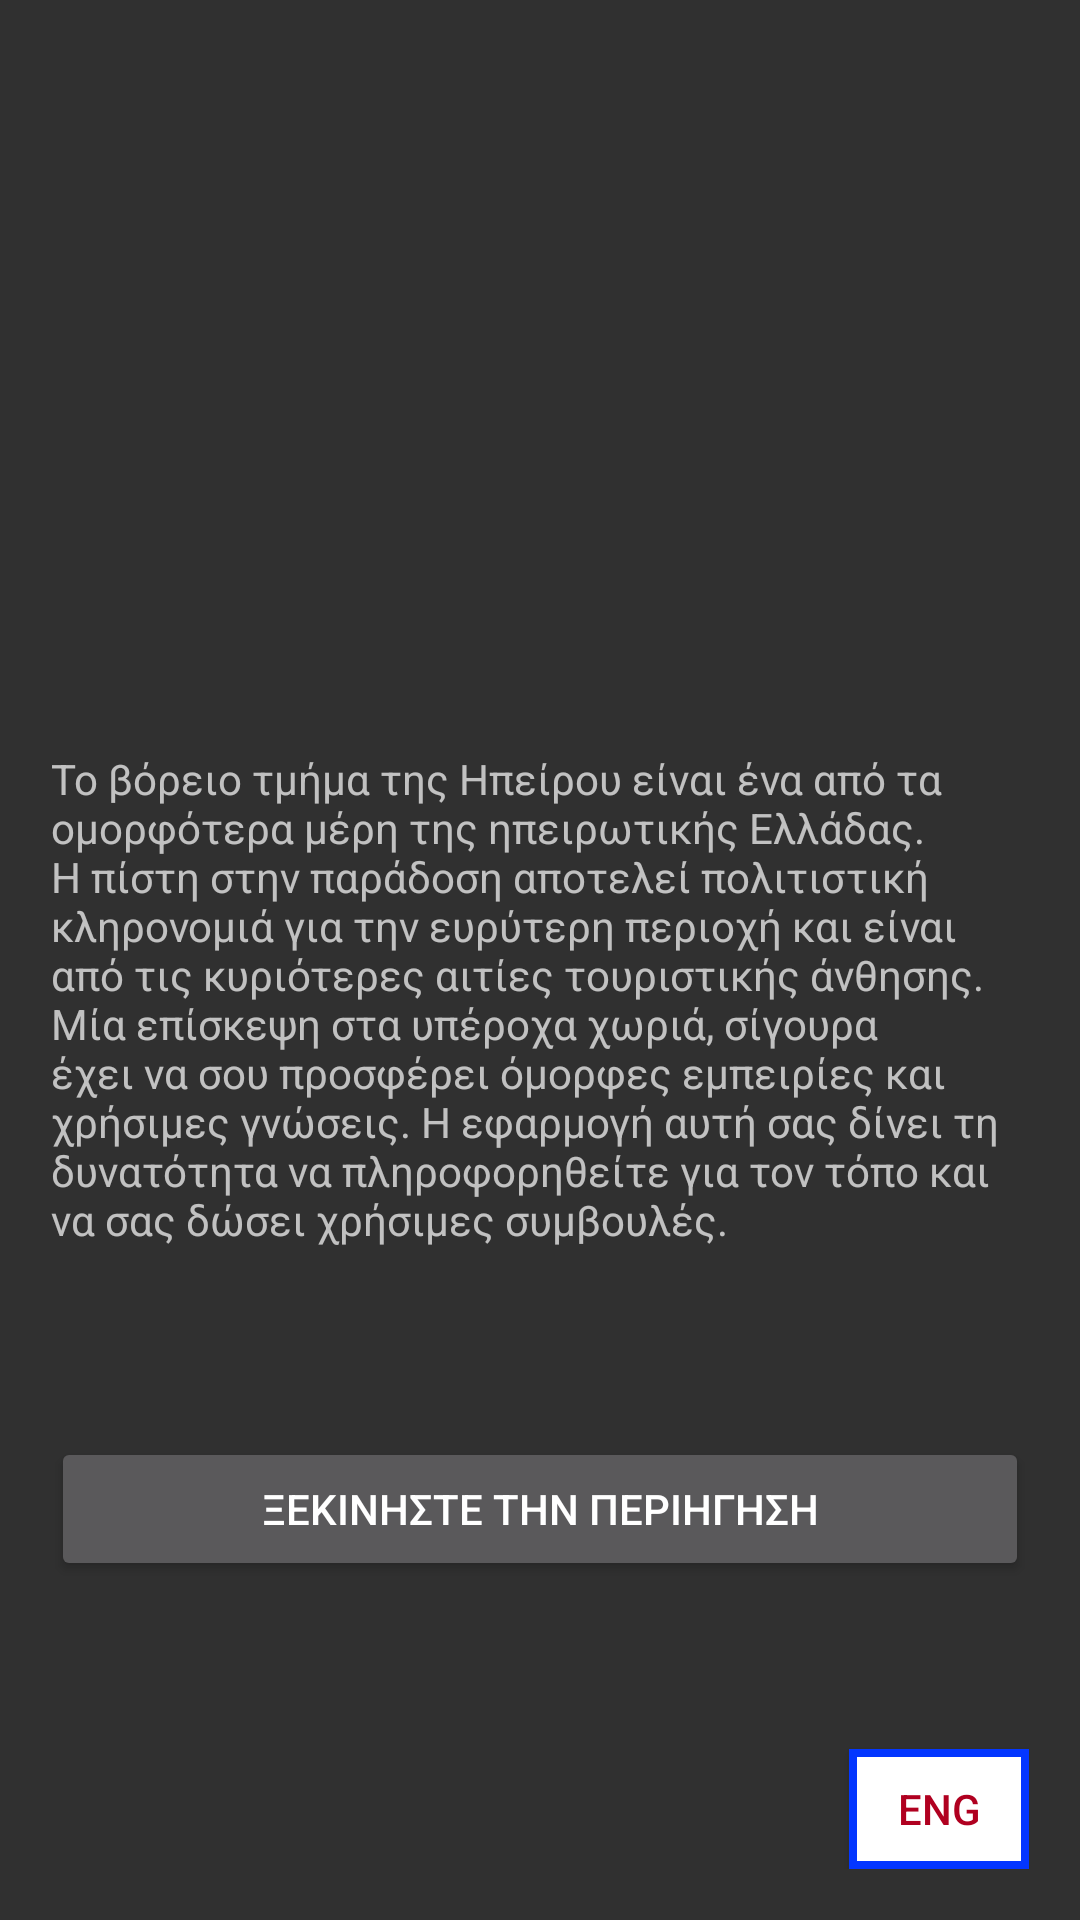

Android layout source for this screen:
<!-- AndroidManifest.xml: activity theme Theme.AppCompat.NoActionBar -->
<!-- res/layout/activity_main.xml -->
<?xml version="1.0" encoding="utf-8"?>
<android.support.constraint.ConstraintLayout xmlns:android="http://schemas.android.com/apk/res/android"
    xmlns:app="http://schemas.android.com/apk/res-auto"
    xmlns:tools="http://schemas.android.com/tools"
    android:layout_width="match_parent"
    android:layout_height="match_parent"
    tools:context="com.example.mainactivity.MainActivity"
    android:padding="17dp">

    <ImageView
        android:id="@+id/imageView4"
        android:layout_width="match_parent"
        android:layout_height="0dp"
        android:layout_marginTop="4dp"

        app:layout_constraintBottom_toTopOf="@+id/textView"
        app:layout_constraintEnd_toEndOf="parent"
        app:layout_constraintStart_toStartOf="parent"
        app:layout_constraintTop_toTopOf="parent"
        app:srcCompat="@drawable/konitsa1" />

    <TextView
        android:id="@+id/textView"
        android:layout_width="0dp"
        android:layout_height="0dp"
        android:layout_marginTop="25dp"
        android:layout_marginBottom="25dp"
        android:text="@string/txt"
        app:layout_constraintBottom_toTopOf="@+id/button"
        app:layout_constraintEnd_toEndOf="parent"
        app:layout_constraintStart_toStartOf="parent"
        app:layout_constraintTop_toBottomOf="@+id/imageView4" />

    <Button
        android:id="@+id/button"
        android:layout_width="0dp"
        android:layout_height="wrap_content"
        android:layout_marginBottom="96dp"
        android:onClick="begin"
        android:text="Ξεκινηστε την περιηγηση"
        app:layout_constraintBottom_toBottomOf="parent"
        app:layout_constraintEnd_toEndOf="parent"
        app:layout_constraintStart_toStartOf="parent"
        app:layout_constraintTop_toBottomOf="@+id/textView" />

    <Button
        android:id="@+id/lang"
        android:layout_width="60dp"
        android:layout_height="40dp"
        android:layout_below="@id/button"

        android:background="@drawable/my_border"
        android:onClick="language"
        android:text="ENG"
        android:textColor="#B00020"

        app:layout_constraintBottom_toBottomOf="parent"
        app:layout_constraintEnd_toEndOf="parent" />

</android.support.constraint.ConstraintLayout>
<!-- resources referenced by this layout -->
<resources>
  <!-- drawable konitsa1: png bitmap (drawable, 491868 bytes) -->
  <!-- drawable my_border (drawable) -->
  <?xml version="1.0" encoding="utf-8"?>
  <shape xmlns:android= "http://schemas.android.com/apk/res/android"
      android:shape = "rectangle">
      <solid
          android:color="#ffffff"
          >
      </solid>
      <stroke
          android:width="2.5dp"
          android:color="#0336ff"
         >
  
      </stroke>
  
      <corners
          android:radius="0dp"
          >
  
      </corners>
  </shape>
  <string name="txt">Το βόρειο τμήμα της Ηπείρου είναι ένα από τα ομορφότερα μέρη της ηπειρωτικής
          Ελλάδας. Η πίστη στην παράδοση αποτελεί πολιτιστική κληρονομιά για την ευρύτερη περιοχή και
          είναι από τις κυριότερες αιτίες τουριστικής άνθησης. Μία επίσκεψη στα υπέροχα χωριά, σίγουρα
          έχει να σου προσφέρει όμορφες εμπειρίες και χρήσιμες γνώσεις. Η εφαρμογή αυτή σας δίνει τη δυνατότητα
          να πληροφορηθείτε για τον τόπο και να σας δώσει χρήσιμες συμβουλές. </string>
</resources>
